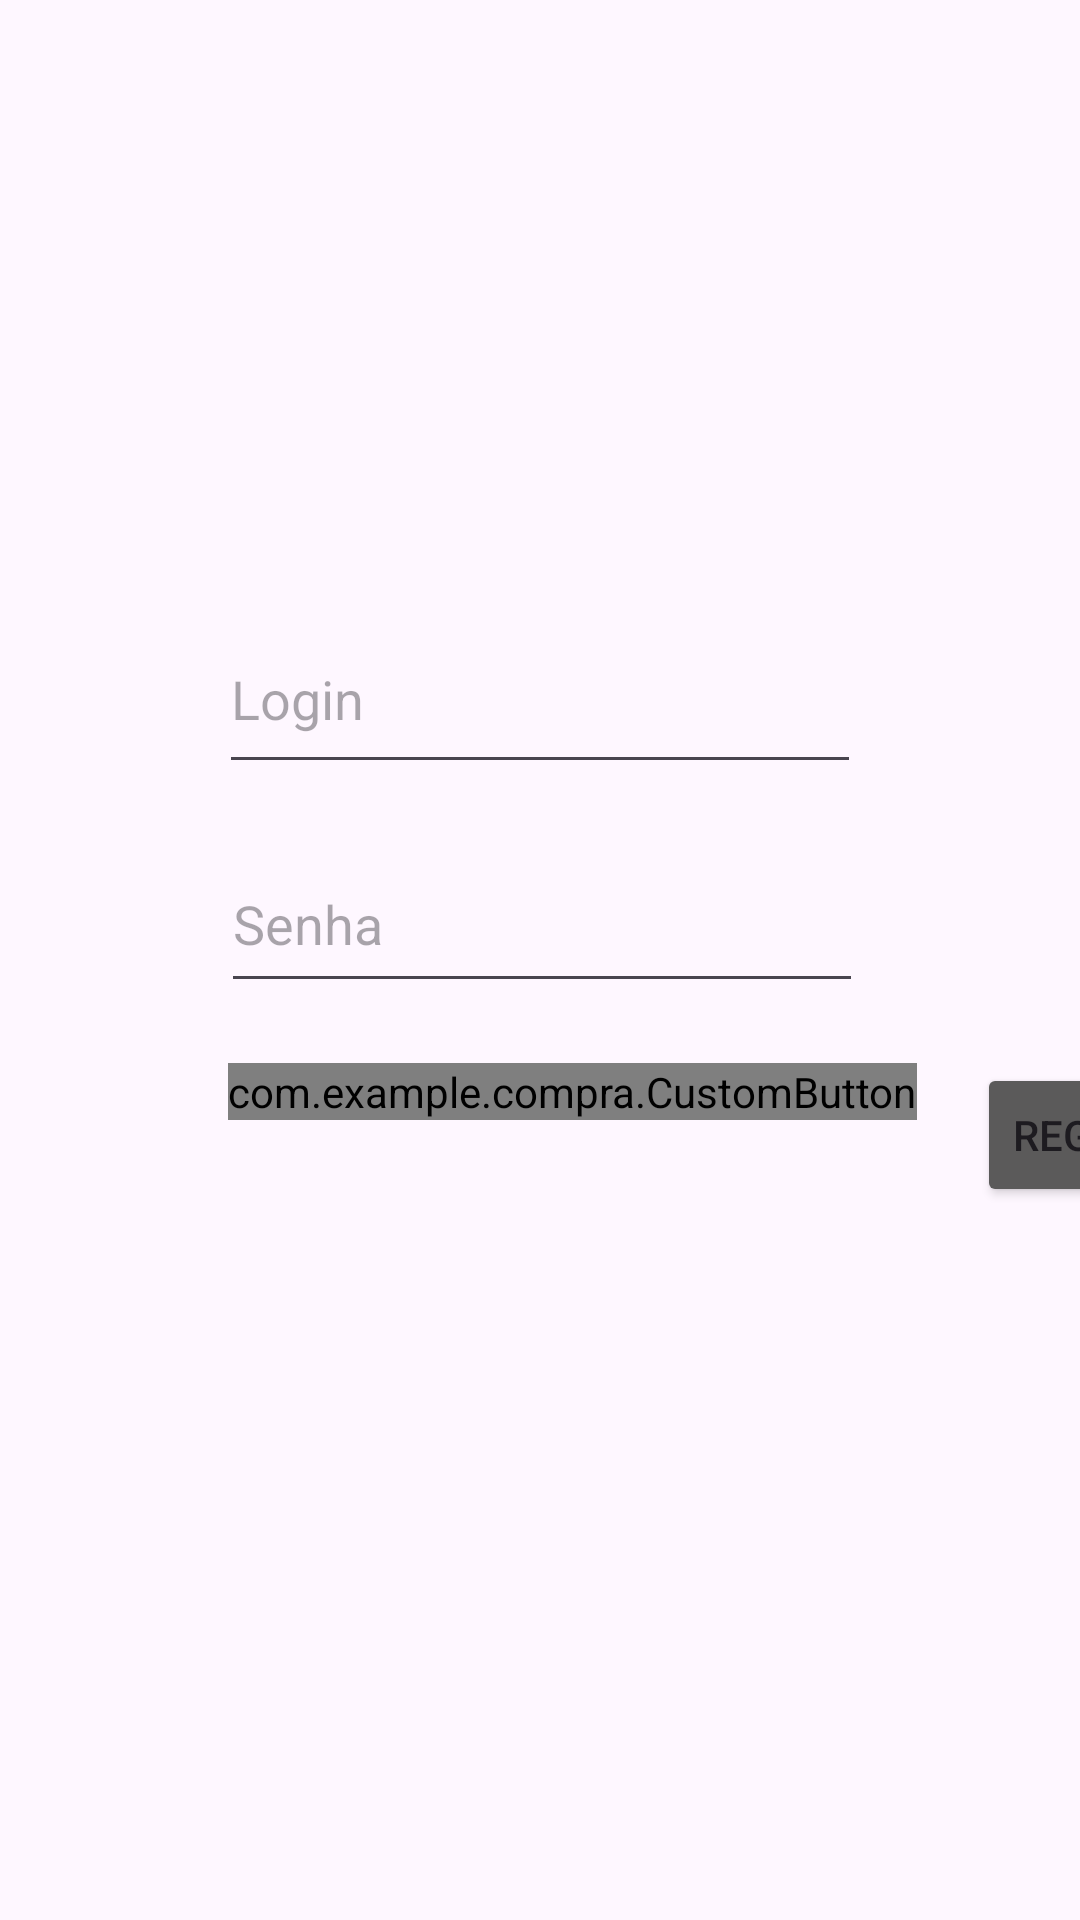

This screen was rendered from an Android layout file. Write that file and the resources it references.
<!-- AndroidManifest.xml: application theme Theme.Compra -->
<!-- res/layout/login.xml -->
<?xml version="1.0" encoding="utf-8"?>
<androidx.constraintlayout.widget.ConstraintLayout xmlns:android="http://schemas.android.com/apk/res/android"
    xmlns:app="http://schemas.android.com/apk/res-auto"
    xmlns:tools="http://schemas.android.com/tools"
    android:id="@+id/main"
    android:layout_width="match_parent"
    android:layout_height="match_parent"
    tools:context=".MainActivity">

    <androidx.constraintlayout.widget.ConstraintLayout
        android:layout_width="409dp"
        android:layout_height="310dp"
        app:layout_constraintBottom_toBottomOf="parent"
        app:layout_constraintEnd_toEndOf="parent"
        app:layout_constraintStart_toStartOf="parent"
        app:layout_constraintTop_toTopOf="parent"
        app:layout_constraintVertical_bias="0.498">

        <EditText
            android:id="@+id/login"
            android:layout_width="214dp"
            android:layout_height="60dp"
            android:autofillHints=""
            android:hint="@string/login"
            app:layout_constraintBottom_toTopOf="@+id/Password"
            app:layout_constraintEnd_toEndOf="parent"
            app:layout_constraintHorizontal_bias="0.497"
            app:layout_constraintStart_toStartOf="parent"
            app:layout_constraintTop_toTopOf="parent"
            app:layout_constraintVertical_bias="0.683"
            tools:ignore="TextFields" />

        <EditText
            android:id="@+id/Password"
            android:layout_width="214dp"
            android:layout_height="56dp"
            android:layout_marginBottom="140dp"
            android:autofillHints=""
            android:ems="10"
            android:hint="@string/senha"
            android:inputType="textPassword"
            app:layout_constraintBottom_toBottomOf="parent"
            app:layout_constraintEnd_toEndOf="parent"
            app:layout_constraintHorizontal_bias="0.5"
            app:layout_constraintStart_toStartOf="parent"
            tools:ignore="MissingConstraints" />

        <com.example.compra.CustomButton
            android:id="@+id/button2"
            android:layout_width="wrap_content"
            android:layout_height="wrap_content"
            android:layout_marginStart="100dp"
            android:layout_marginTop="20dp"
            app:layout_constraintStart_toStartOf="parent"
            app:layout_constraintTop_toBottomOf="@+id/Password"/>

        <Button
            android:id="@+id/button3"
            android:layout_width="wrap_content"
            android:layout_height="wrap_content"
            android:layout_marginStart="20dp"
            android:backgroundTint="#5B5A5A"
            android:text="@string/registrar"
            app:layout_constraintStart_toEndOf="@+id/button2"
            app:layout_constraintTop_toTopOf="@+id/button2" />

    </androidx.constraintlayout.widget.ConstraintLayout>

</androidx.constraintlayout.widget.ConstraintLayout>
<!-- resources referenced by this layout -->
<resources>
  <string name="login">Login</string>
  <string name="registrar">Registrar</string>
  <string name="senha">Senha</string>
  <style name="Theme.Compra" parent="Base.Theme.Compra" />
  <style name="Base.Theme.Compra" parent="Theme.Material3.DayNight.NoActionBar">
          
          
      </style>
</resources>
